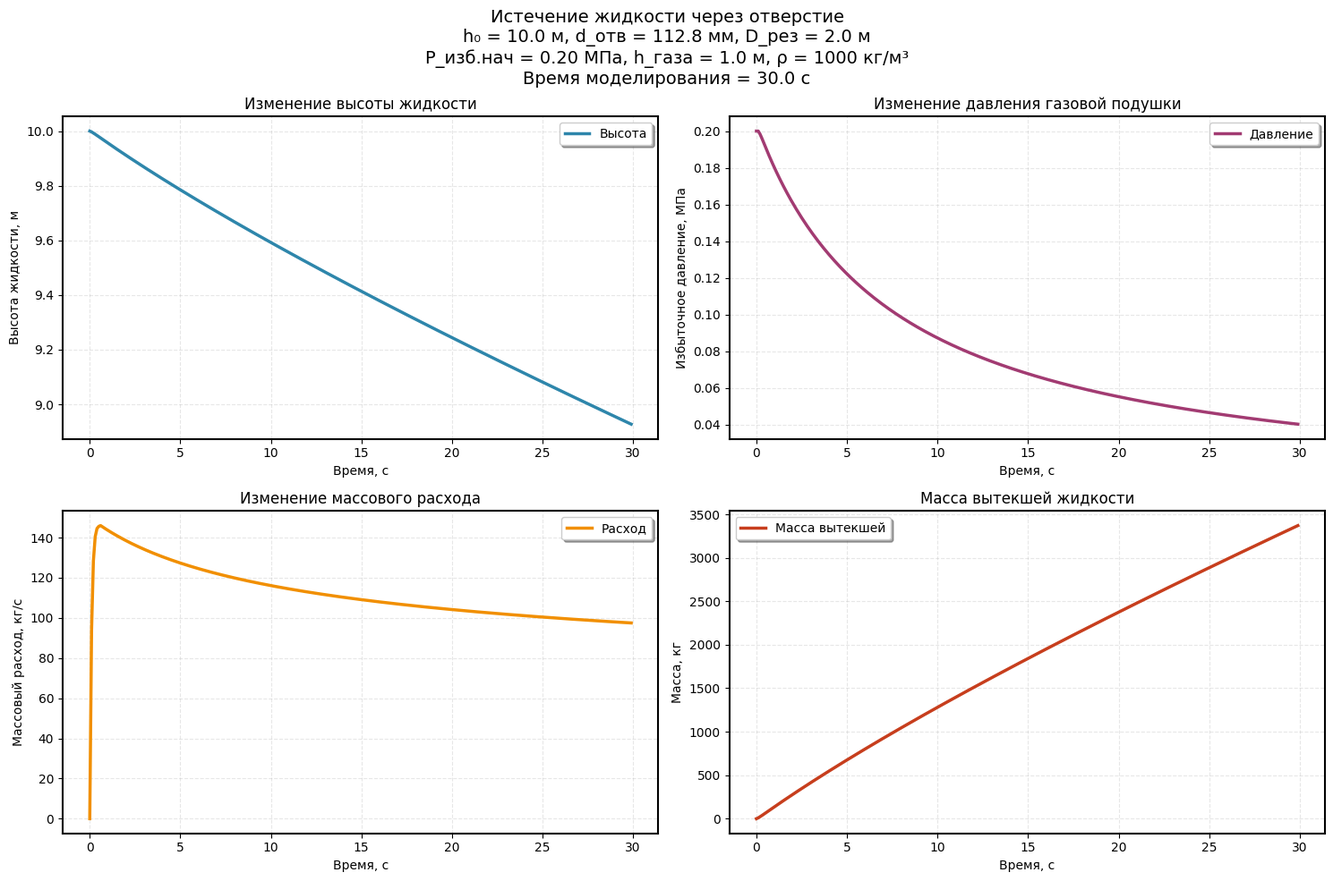

Recreate this plot in Python.
import matplotlib

matplotlib.use('Agg')
import matplotlib.pyplot as plt
from matplotlib.gridspec import GridSpec
import numpy as np


def calculate_flow(h0, d_hole_mm, D_tank, P_gauge_initial_MPa, h_gas_initial, rho, t_max, k=1.4, dt=0.1):
    """
    Расчет истечения жидкости с учетом изменения давления газовой подушки
    """
    # Константы
    g = 9.81  # ускорение свободного падения, м/с²
    mu = 0.61  # коэффициент расхода
    A_tank = np.pi * (D_tank / 2) ** 2  # площадь поперечного сечения резервуара, м²
    P_atm = 101325  # атмосферное давление, Па

    # Преобразование диаметра отверстия из мм в м² площади
    A_hole = np.pi * ((d_hole_mm / 1000) / 2) ** 2

    # Преобразование давления из МПа в Па
    P_gauge_initial = P_gauge_initial_MPa * 1e6

    # Массивы для хранения результатов
    t = np.arange(0, t_max, dt)
    h = np.zeros_like(t)  # высота жидкости
    h_gas = np.zeros_like(t)  # высота газовой подушки
    P_gauge = np.zeros_like(t)  # избыточное давление
    Q_mass = np.zeros_like(t)  # массовый расход
    m_flowed = np.zeros_like(t)

    # Начальные условия
    h[0] = h0
    h_gas[0] = h_gas_initial
    P_gauge[0] = P_gauge_initial
    V0_gas = A_tank * h_gas_initial  # начальный объем газа
    V0 = A_tank * h0  # начальный объем жидкости
    m0 = rho * V0  # начальная масса жидкости

    # Время выхода на режим
    t_startup = 0.5

    # Расчет параметров для каждого момента времени
    for i in range(1, len(t)):
        if h[i - 1] <= 0:
            h[i] = 0
            h_gas[i] = h_gas[i - 1]
            P_gauge[i] = P_gauge[i - 1]
            Q_mass[i] = 0
            m_flowed[i] = m_flowed[i - 1]
            continue

        # Расчет давления газовой подушки (адиабатический процесс)
        V_gas = A_tank * (h_gas[i - 1] + h0 - h[i - 1])  # текущий объем газа
        P_gauge[i] = P_gauge_initial * (V0_gas / V_gas) ** k

        # Расчет скорости истечения с учетом давления
        v = np.sqrt(2 * ((P_gauge[i] + rho * g * h[i - 1]) / rho))

        # Расчет массового расхода
        Q_max = mu * A_hole * v * rho

        # Плавный выход на режим
        if t[i] <= t_startup:
            Q_mass[i] = Q_max * (1 - np.exp(-5 * t[i] / t_startup))
        else:
            Q_mass[i] = Q_max

        # Изменение высоты
        dh = (Q_mass[i] * dt) / (rho * A_tank)
        h[i] = max(0, h[i - 1] - dh)

        # Обновление высоты газовой подушки
        h_gas[i] = h_gas_initial + h0 - h[i]

        # Расчет массы вытекшей жидкости
        m_flowed[i] = m_flowed[i - 1] + Q_mass[i] * dt

    return t, h, P_gauge, Q_mass, m_flowed


def plot_results(h0, d_hole_mm, D_tank, P_gauge_initial_MPa, h_gas_initial, rho, t_max):
    # Настройка стиля
    plt.style.use('default')
    plt.rcParams['font.size'] = 10
    plt.rcParams['axes.linewidth'] = 1.5
    plt.rcParams['axes.grid'] = True
    plt.rcParams['grid.alpha'] = 0.3
    plt.rcParams['grid.linestyle'] = '--'

    # Цветовая схема
    colors = ['#2E86AB', '#A23B72', '#F18F01', '#C73E1D']

    # Расчет параметров
    t, h, P_gauge, Q_mass, m_flowed = calculate_flow(
        h0, d_hole_mm, D_tank, P_gauge_initial_MPa, h_gas_initial, rho, t_max
    )

    # Создание фигуры с сеткой подграфиков
    fig = plt.figure(figsize=(15, 10))
    gs = GridSpec(2, 2, figure=fig)

    fig.suptitle(
        'Истечение жидкости через отверстие\n' +
        f'h₀ = {h0} м, d_отв = {d_hole_mm} мм, D_рез = {D_tank} м\n' +
        f'P_изб.нач = {P_gauge_initial_MPa:.2f} МПа, h_газа = {h_gas_initial} м, ρ = {rho} кг/м³\n' +
        f'Время моделирования = {t_max} с',
        fontsize=14
    )

    # График высоты
    ax1 = fig.add_subplot(gs[0, 0])
    ax1.plot(t, h, color=colors[0], label='Высота', linewidth=2.5)
    ax1.set_xlabel('Время, с', fontsize=10)
    ax1.set_ylabel('Высота жидкости, м', fontsize=10)
    ax1.legend(loc='upper right', frameon=True, fancybox=True, shadow=True)
    ax1.set_title('Изменение высоты жидкости')

    # График давления
    ax2 = fig.add_subplot(gs[0, 1])
    ax2.plot(t, P_gauge / 1e6, color=colors[1], label='Давление', linewidth=2.5)
    ax2.set_xlabel('Время, с', fontsize=10)
    ax2.set_ylabel('Избыточное давление, МПа', fontsize=10)
    ax2.legend(loc='upper right', frameon=True, fancybox=True, shadow=True)
    ax2.set_title('Изменение давления газовой подушки')

    # График массового расхода
    ax3 = fig.add_subplot(gs[1, 0])
    ax3.plot(t, Q_mass, color=colors[2], label='Расход', linewidth=2.5)
    ax3.set_xlabel('Время, с', fontsize=10)
    ax3.set_ylabel('Массовый расход, кг/с', fontsize=10)
    ax3.legend(loc='upper right', frameon=True, fancybox=True, shadow=True)
    ax3.set_title('Изменение массового расхода')

    # График массы вытекшей жидкости
    ax4 = fig.add_subplot(gs[1, 1])
    ax4.plot(t, m_flowed, color=colors[3], label='Масса вытекшей', linewidth=2.5)
    ax4.set_xlabel('Время, с', fontsize=10)
    ax4.set_ylabel('Масса, кг', fontsize=10)
    ax4.legend(loc='upper left', frameon=True, fancybox=True, shadow=True)
    ax4.set_title('Масса вытекшей жидкости')

    # Настройка отступов между графиками
    plt.tight_layout()

    return fig


if __name__ == "__main__":
    # Параметры задачи
    h0 = 10.0  # начальная высота жидкости, м
    d_hole_mm = 112.8  # диаметр отверстия разгерметизации, мм
    D_tank = 2.0  # диаметр резервуара, м
    P_gauge_initial_MPa = 0.2  # начальное избыточное давление, МПа
    h_gas_initial = 1.0  # начальная высота газовой подушки, м
    rho = 1000  # плотность жидкости, кг/м³
    t_max = 30.0  # время моделирования, с

    # Построение графиков
    fig = plot_results(h0, d_hole_mm, D_tank, P_gauge_initial_MPa, h_gas_initial, rho, t_max)

    # Сохранение графика в файл
    plt.savefig('liquid_flow_results.png', dpi=300, bbox_inches='tight', facecolor='white')
    plt.close()

    # Расчет параметров для вывода общей массы
    _, _, _, _, m_flowed = calculate_flow(h0, d_hole_mm, D_tank, P_gauge_initial_MPa, h_gas_initial, rho, t_max)
    print(f"Общая масса вытекшей жидкости за {t_max} с: {m_flowed[-1]:.2f} кг")
